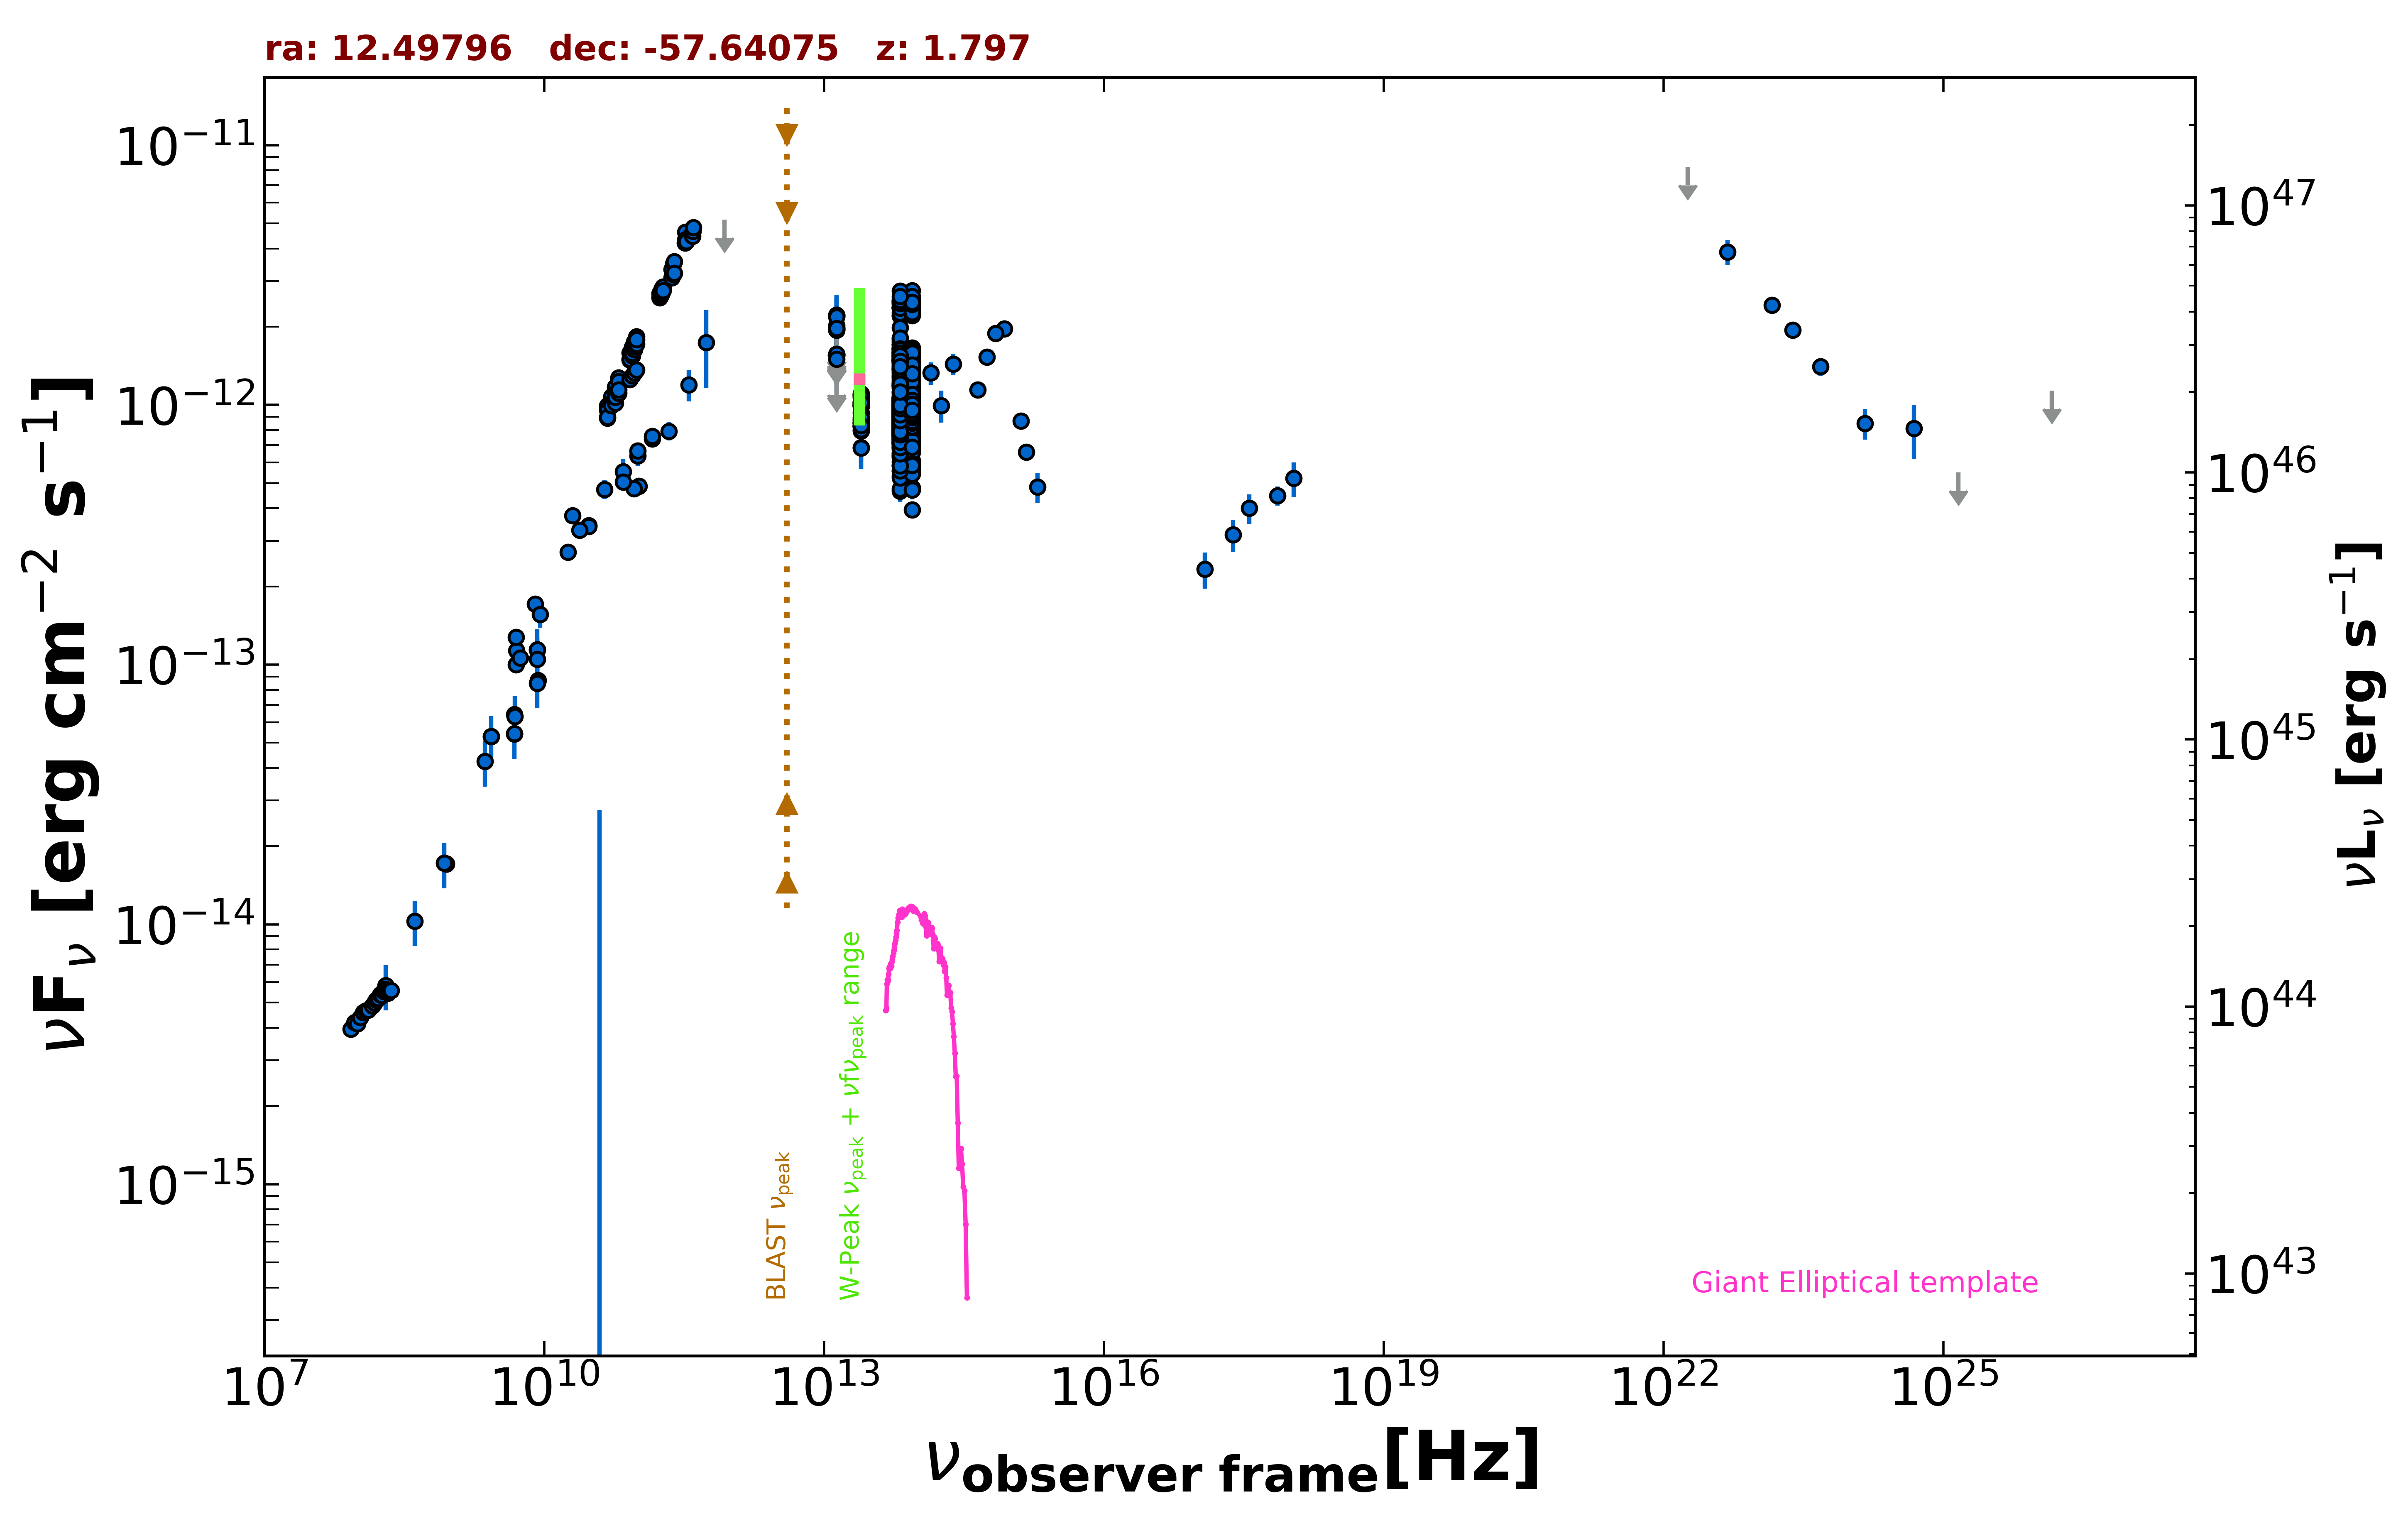

Values plotted in this chart, from the file beside it:
freq., flux, err_flux, MJD_start, MJD_end, flag, catalog, reference
8.870e+08, 1.712e-14, 1.200e-15, 55000, 55000, , RACS, Hale et al. 2021  PASA  38  e058
8.870e+08, 1.712e-14, 1.200e-15, 55000, 55000, , RACS, Hale et al. 2021  PASA  38  e058
8.430e+08, 1.724e-14, 5.200e-16, 55000, 55000, , SUMSS, Manch et al. 2003  MNRAS  342  1117
2.418e+17, 3.168e-13, 4.460e-14, 55357, 55358, , 1OUSX, Giommi et al. in preparation
1.209e+17, 2.335e-13, 3.710e-14, 55357, 55358, , 1OUSX, Giommi et al. in preparation
3.627e+17, 4.000e-13, 5.220e-14, 55357, 55358, , 1OUSX, Giommi et al. in preparation
7.253e+17, 4.471e-13, 3.780e-14, 55357, 55358, , 1OUSX, Giommi et al. in preparation
1.088e+18, 5.211e-13, 8.020e-14, 55357, 55358, , 1OUSX, Giommi et al. in preparation
5.000e+09, 9.995e-14, 4.975e-15, 55000, 55000, , AT20G, Murphy et al. 2010  MNRAS  402  2403
8.000e+09, 1.713e-13, 8.550e-15, 55000, 55000, , AT20G, Murphy et al. 2010  MNRAS  402  2403
2.000e+10, 3.744e-13, 1.860e-14, 55000, 55000, , AT20G, Murphy et al. 2010  MNRAS  402  2403
4.800e+09, 5.419e-14, 9.100e-16, 55000, 55000, , ATPMN, McConnell et al. 2012  MNRAS  422  1527
8.600e+09, 8.695e-14, 4.045e-15, 55000, 55000, , ATPMN, McConnell et al. 2012  MNRAS  422  1527
8.400e+09, 1.142e-13, 0.000e+00, 55000, 55000, , CRATES, Healey et al. 2007  ApJS  171  61
2.700e+09, 5.292e-14, 2.430e-15, 55000, 55000, , KUEHR, Kuehr et al. 1981  A&AS  45  367
5.009e+09, 1.132e-13, 4.500e-15, 55000, 55000, , KUEHR, Kuehr et al. 1981  A&AS  45  367
5.000e+09, 1.275e-13, 5.000e-15, 55000, 55000, , KUEHR, Kuehr et al. 1981  A&AS  45  367
4.800e+09, 6.422e-14, 3.360e-15, 55000, 55000, , PMN, Griffith et al. 1993-1996  VizieR  VIII/…
1.035e+11, 4.864e-13, 2.070e-14, 56656, 56656, , ALMA, Bonato et al. 2019  MNRAS  485  1188
9.146e+10, 4.756e-13, 1.830e-14, 56656, 56656, , ALMA, Bonato et al. 2019  MNRAS  485  1188
1.000e+11, 6.373e-13, 5.380e-14, 55000, 55000, , PCCS2100, GHz The Planck Collaboration 2018  A&A  …
1.430e+11, 7.404e-13, 4.965e-14, 55000, 55000, , PCCS2143, GHz The Planck Collaboration 2018  A&A  …
3.000e+10, 3.430e-13, 1.860e-14, 55000, 55000, , PCCS2, 30 GHz The Planck Collaboration 2018  A&…
7.000e+10, 5.533e-13, 6.615e-14, 55000, 55000, , PCCS2, 70 GHz The Planck Collaboration 2018  A&…
3.000e+10, 3.403e-13, 1.850e-14, 55000, 55000, , PCNT, The Planck Collaboration 2018  A&A  619 …
4.400e+10, 4.734e-13, 3.965e-14, 55000, 55000, , PCNT, The Planck Collaboration 2018  A&A  619 …
7.000e+10, 5.046e-13, 3.320e-14, 55000, 55000, , PCNT, The Planck Collaboration 2018  A&A  619 …
1.000e+11, 6.648e-13, 2.635e-14, 55000, 55000, , PCNT, The Planck Collaboration 2018  A&A  619 …
1.430e+11, 7.558e-13, 4.015e-14, 55000, 55000, , PCNT, The Planck Collaboration 2018  A&A  619 …
2.170e+11, 7.924e-13, 6.410e-14, 55000, 55000, , PCNT, The Planck Collaboration 2018  A&A  619 …
3.530e+11, 1.194e-12, 1.645e-13, 55000, 55000, , PCNT, The Planck Collaboration 2018  A&A  619 …
5.450e+11, 1.741e-12, 5.775e-13, 55000, 55000, , PCNT, The Planck Collaboration 2018  A&A  619 …
8.570e+11, 5.163e-12, 0.000e+00, 55000, 55000, UL, PCNT, The Planck Collaboration 2018  A&A  619 …
1.389e+14, 1.327e-12, 1.310e-13, 55000, 55000, , 2MASS, Skrutskie et al. 2006  AJ  131  1163
1.804e+14, 9.956e-13, 1.398e-13, 55000, 55000, , 2MASS, Skrutskie et al. 2006  AJ  131  1163
2.427e+14, 1.438e-12, 1.380e-13, 55000, 55000, , 2MASS, Skrutskie et al. 2006  AJ  131  1163
8.817e+13, 7.991e-13, 3.150e-15, 55000, 55000, , UNWISE, Schlafly et al. 2019  ApJS  240  30
6.517e+13, 8.856e-13, 4.400e-15, 55000, 55000, , UNWISE, Schlafly et al. 2019  ApJS  240  30
8.817e+13, 9.738e-13, 2.240e-14, 55000, 55000, , WISE, Wright et al. 2010  AJ  140  1868
6.517e+13, 9.914e-13, 2.260e-14, 55000, 55000, , WISE, Wright et al. 2010  AJ  140  1868
2.498e+13, 9.331e-13, 3.870e-14, 55000, 55000, , WISE, Wright et al. 2010  AJ  140  1868
1.363e+13, 1.319e-12, 1.290e-13, 55000, 55000, , WISE, Wright et al. 2010  AJ  140  1868
8.817e+13, 7.074e-13, 3.780e-14, 56986, 56986, , NEOWISE, Mainzer et al. 2014  ApJ  792  30
6.517e+13, 6.865e-13, 5.315e-14, 56986, 56986, , NEOWISE, Mainzer et al. 2014  ApJ  792  30
8.817e+13, 7.657e-13, 3.030e-14, 56987, 56987, , NEOWISE, Mainzer et al. 2014  ApJ  792  30
6.517e+13, 6.366e-13, 4.165e-14, 56987, 56987, , NEOWISE, Mainzer et al. 2014  ApJ  792  30
8.817e+13, 5.557e-13, 2.715e-14, 56987, 56987, , NEOWISE, Mainzer et al. 2014  ApJ  792  30
6.517e+13, 5.881e-13, 3.795e-14, 56987, 56987, , NEOWISE, Mainzer et al. 2014  ApJ  792  30
8.817e+13, 7.814e-13, 3.380e-14, 56986, 56986, , NEOWISE, Mainzer et al. 2014  ApJ  792  30
6.517e+13, 7.215e-13, 4.525e-14, 56986, 56986, , NEOWISE, Mainzer et al. 2014  ApJ  792  30
8.817e+13, 8.434e-13, 3.340e-14, 56986, 56986, , NEOWISE, Mainzer et al. 2014  ApJ  792  30
6.517e+13, 8.021e-13, 4.585e-14, 56986, 56986, , NEOWISE, Mainzer et al. 2014  ApJ  792  30
8.817e+13, 8.481e-13, 3.515e-14, 56986, 56986, , NEOWISE, Mainzer et al. 2014  ApJ  792  30
6.517e+13, 8.376e-13, 4.865e-14, 56986, 56986, , NEOWISE, Mainzer et al. 2014  ApJ  792  30
8.817e+13, 7.531e-13, 3.400e-14, 56986, 56986, , NEOWISE, Mainzer et al. 2014  ApJ  792  30
6.517e+13, 7.255e-13, 3.875e-14, 56986, 56986, , NEOWISE, Mainzer et al. 2014  ApJ  792  30
8.817e+13, 8.639e-13, 4.060e-14, 56987, 56987, , NEOWISE, Mainzer et al. 2014  ApJ  792  30
6.517e+13, 7.438e-13, 4.045e-14, 56987, 56987, , NEOWISE, Mainzer et al. 2014  ApJ  792  30
8.817e+13, 6.121e-13, 4.400e-14, 56986, 56986, , NEOWISE, Mainzer et al. 2014  ApJ  792  30
6.517e+13, 5.329e-13, 5.405e-14, 56986, 56986, , NEOWISE, Mainzer et al. 2014  ApJ  792  30
... 1,027 more rows
